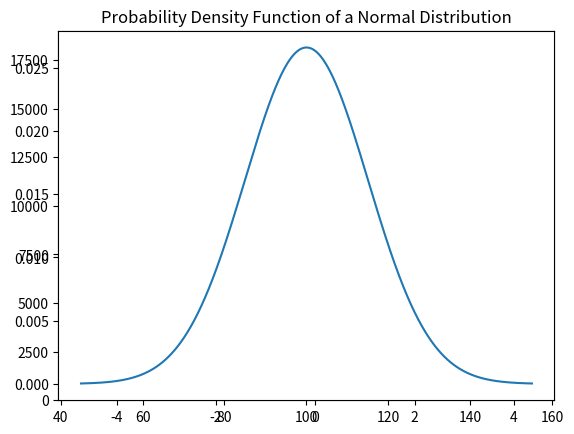

Write Python code to recreate this figure.
# Scientific and vector computation for python
import numpy as np

# data analysis and manipulation tool for python
import pandas as pd

# Plotting library
import matplotlib.pyplot as plt

# tells matplotlib to embed plots within the notebook
%matplotlib inline

!pip install scipy

from scipy import stats
N = 100000
# x = np.random.randn(N)
x = stats.norm.rvs(size=N)
num_bins = 20
plt.hist(x, bins=num_bins, facecolor='blue', alpha=0.5)

y = np.linspace(-4, 4, 1000)
bin_width = (x.max() - x.min()) / num_bins
plt.plot(y, stats.norm.pdf(y) * N * bin_width)

plt.show()

# Create a normal distribution probability density function (PDF) with mean 100,
# standard deviation 15 and running from 45 to 155. It will consist of 1,000
# points to ensure it looks smooth when plotted.
x = np.linspace(45, 155, 1000)
mu, sigma = 100, 15
normal_pdf = stats.norm.pdf(x, loc=mu, scale=sigma)

# Plot
ax = plt.axes()
ax.plot(x, normal_pdf)
ax.set_title('Probability Density Function of a Normal Distribution')

